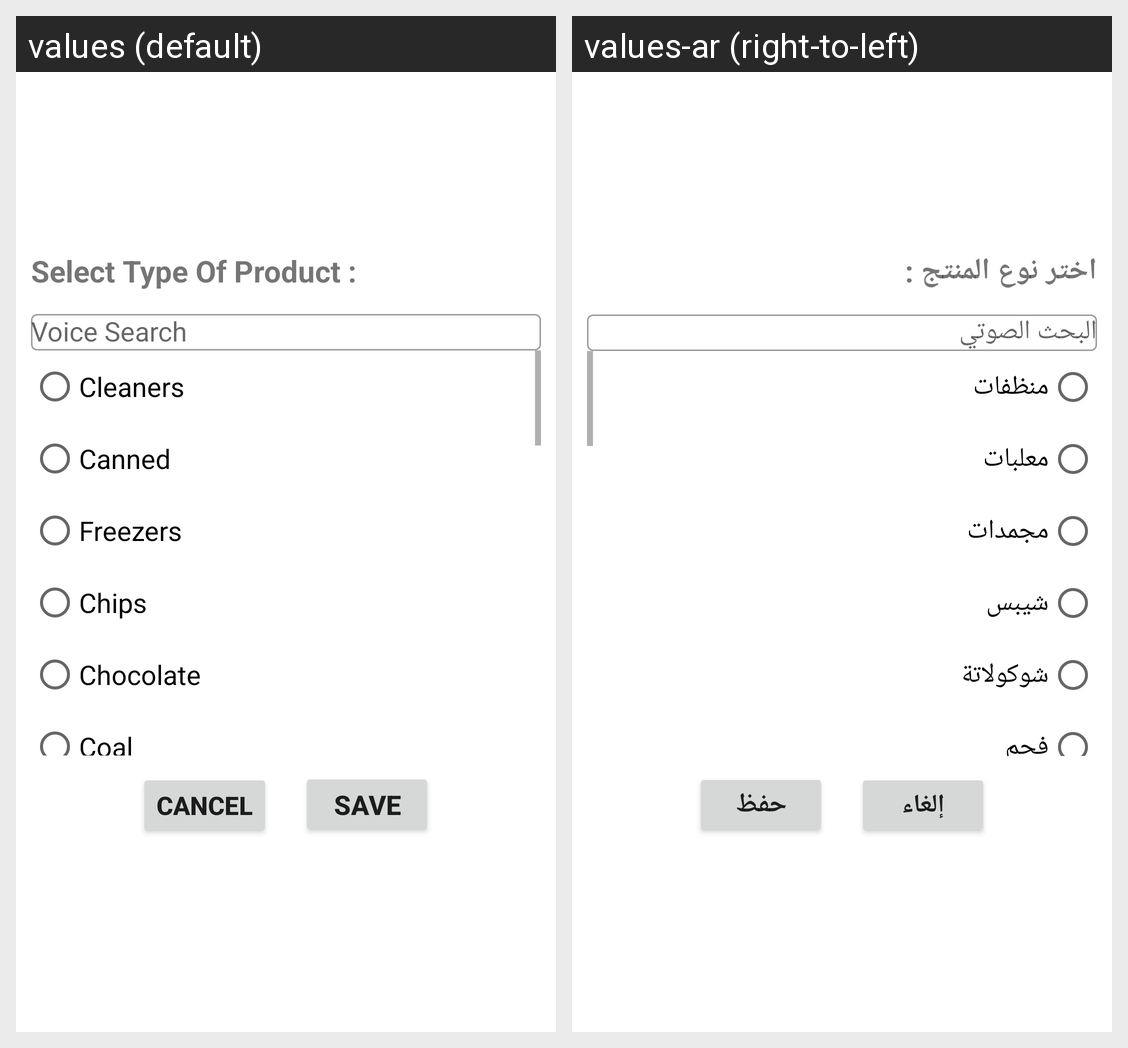

The Android screen above is rendered under two locales of the same app. Produce the string resources it draws, with the default and per-locale values.
Android screen res/layout/checkboxdialog.xml rendered under 2 locales, left to right: values (default), values-ar (right-to-left). Device: Nexus 5 (rendered at 1080×1920; each locale shown at half size, 540×960, under a caption strip naming it); theme Theme.BarcodeScanner.
Strings drawn on this screen, with the default value and each locale's value (text and hints the layout hard-codes, and strings that could not be matched under every locale, appear in the picture but are not listed):

SelectTypeOfProduct
  values: Select Type Of Product :
  values-ar: اختر نوع المنتج :

Pt1
  values: Cleaners
  values-ar: منظفات

Pt2
  values: Canned
  values-ar: معلبات

Pt3
  values: Freezers
  values-ar: مجمدات

Pt4
  values: Chips
  values-ar: شيبس

Pt5
  values: Chocolate
  values-ar: شوكولاتة

Pt6
  values: Coal
  values-ar: فحم

Cancel
  values: Cancel
  values-ar: إلغاء

Save
  values: Save
  values-ar: حفظ
